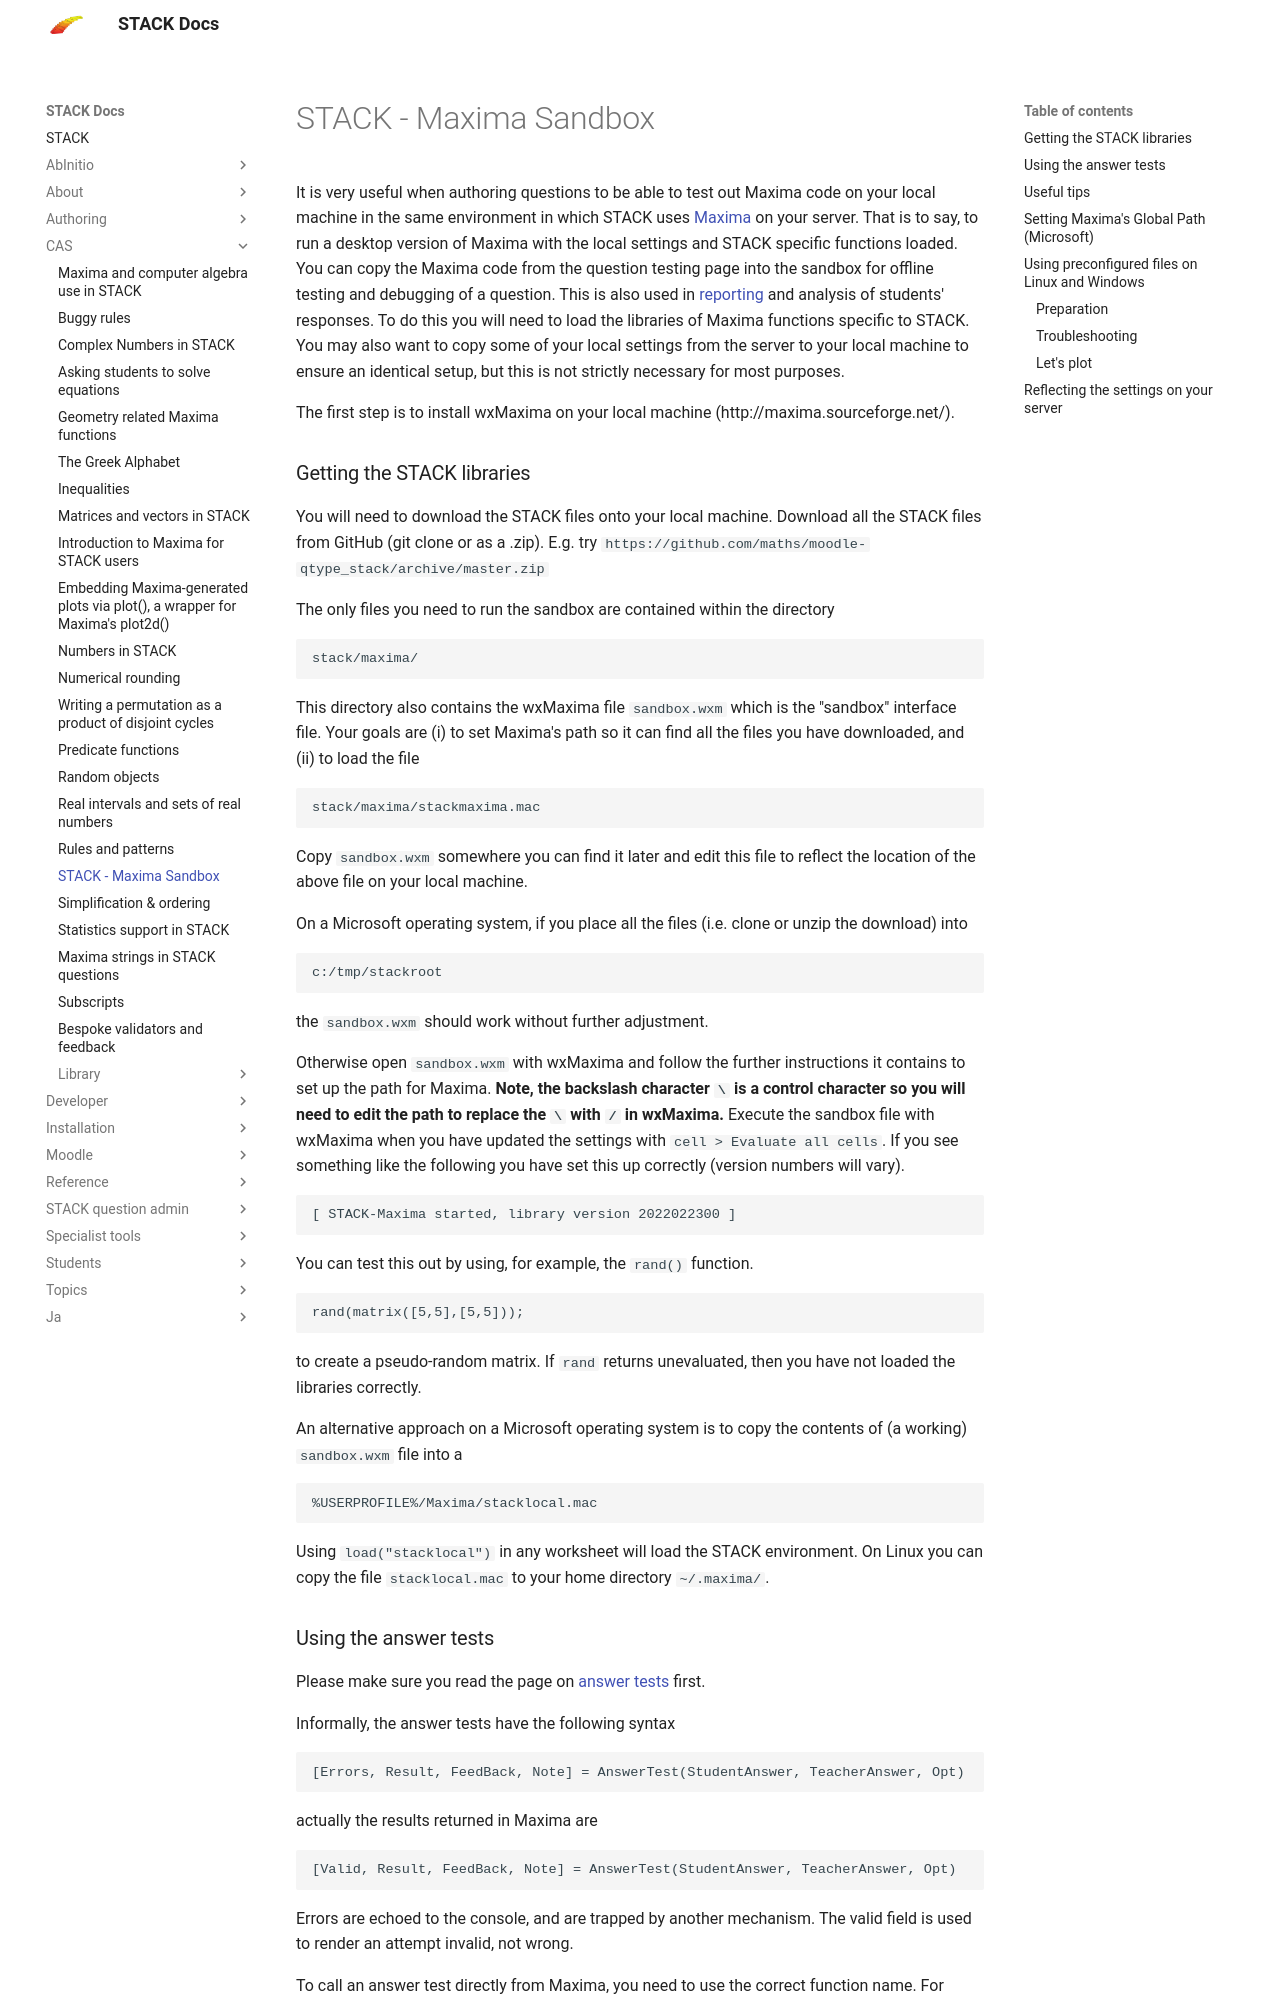

repository: maths/moodle-qtype_stack · page: en/CAS/STACK-Maxima_sandbox/index.html · generator: mkdocs

# STACK - Maxima Sandbox

It is very useful when authoring questions to be able to test out Maxima code on your local machine in the same environment in which STACK uses [Maxima](Maxima_background.md) on your server. That is to say, to run a desktop version of Maxima with the local settings and STACK specific functions loaded.  You can copy the Maxima code from the question testing page into the sandbox for offline testing and debugging of a question.  This is also used in [reporting](../Authoring/../STACK_question_admin/Reporting.md) and analysis of students' responses. To do this you will need to load the libraries of Maxima functions specific to STACK. You may also want to copy some of your local settings from the server to your local machine to ensure an identical setup, but this is not strictly necessary for most purposes.

The first step is to install wxMaxima on your local machine (http://maxima.sourceforge.net/).

### Getting the STACK libraries

You will need to download the STACK files onto your local machine.  Download all the STACK files from GitHub (git clone or as a .zip).  E.g. try `https://github.com/maths/moodle-qtype_stack/archive/master.zip`

The only files you need to run the sandbox are contained within the directory

    stack/maxima/

This directory also contains the wxMaxima file `sandbox.wxm` which is the "sandbox" interface file. Your goals are (i) to set Maxima's path so it can find all the files you have downloaded, and (ii) to load the file

    stack/maxima/stackmaxima.mac

Copy `sandbox.wxm` somewhere you can find it later and edit this file to reflect the location of the above file on your local machine.

On a Microsoft operating system, if you place all the files (i.e. clone or unzip the download) into

    c:/tmp/stackroot

the `sandbox.wxm` should work without further adjustment.

Otherwise open `sandbox.wxm` with wxMaxima and follow the further instructions it contains to set up the path for Maxima.  __Note, the backslash character `\` is a control character so you will need to edit the path to replace the `\` with `/` in wxMaxima.__ Execute the sandbox file with wxMaxima when you have updated the settings with `cell > Evaluate all cells`.  If you see something like the following you have set this up correctly (version numbers will vary).

    [ STACK-Maxima started, library version 2022022300 ]

You can test this out by using, for example, the `rand()` function.

    rand(matrix([5,5],[5,5]));

to create a pseudo-random matrix.  If `rand` returns unevaluated, then you have not loaded the libraries correctly.

An alternative approach on a Microsoft operating system is to copy the contents of (a working) `sandbox.wxm` file into a

    %USERPROFILE%/Maxima/stacklocal.mac

Using `load("stacklocal")` in any worksheet will load the STACK environment.
On Linux you can copy the file `stacklocal.mac` to your home directory `~/.maxima/`.
